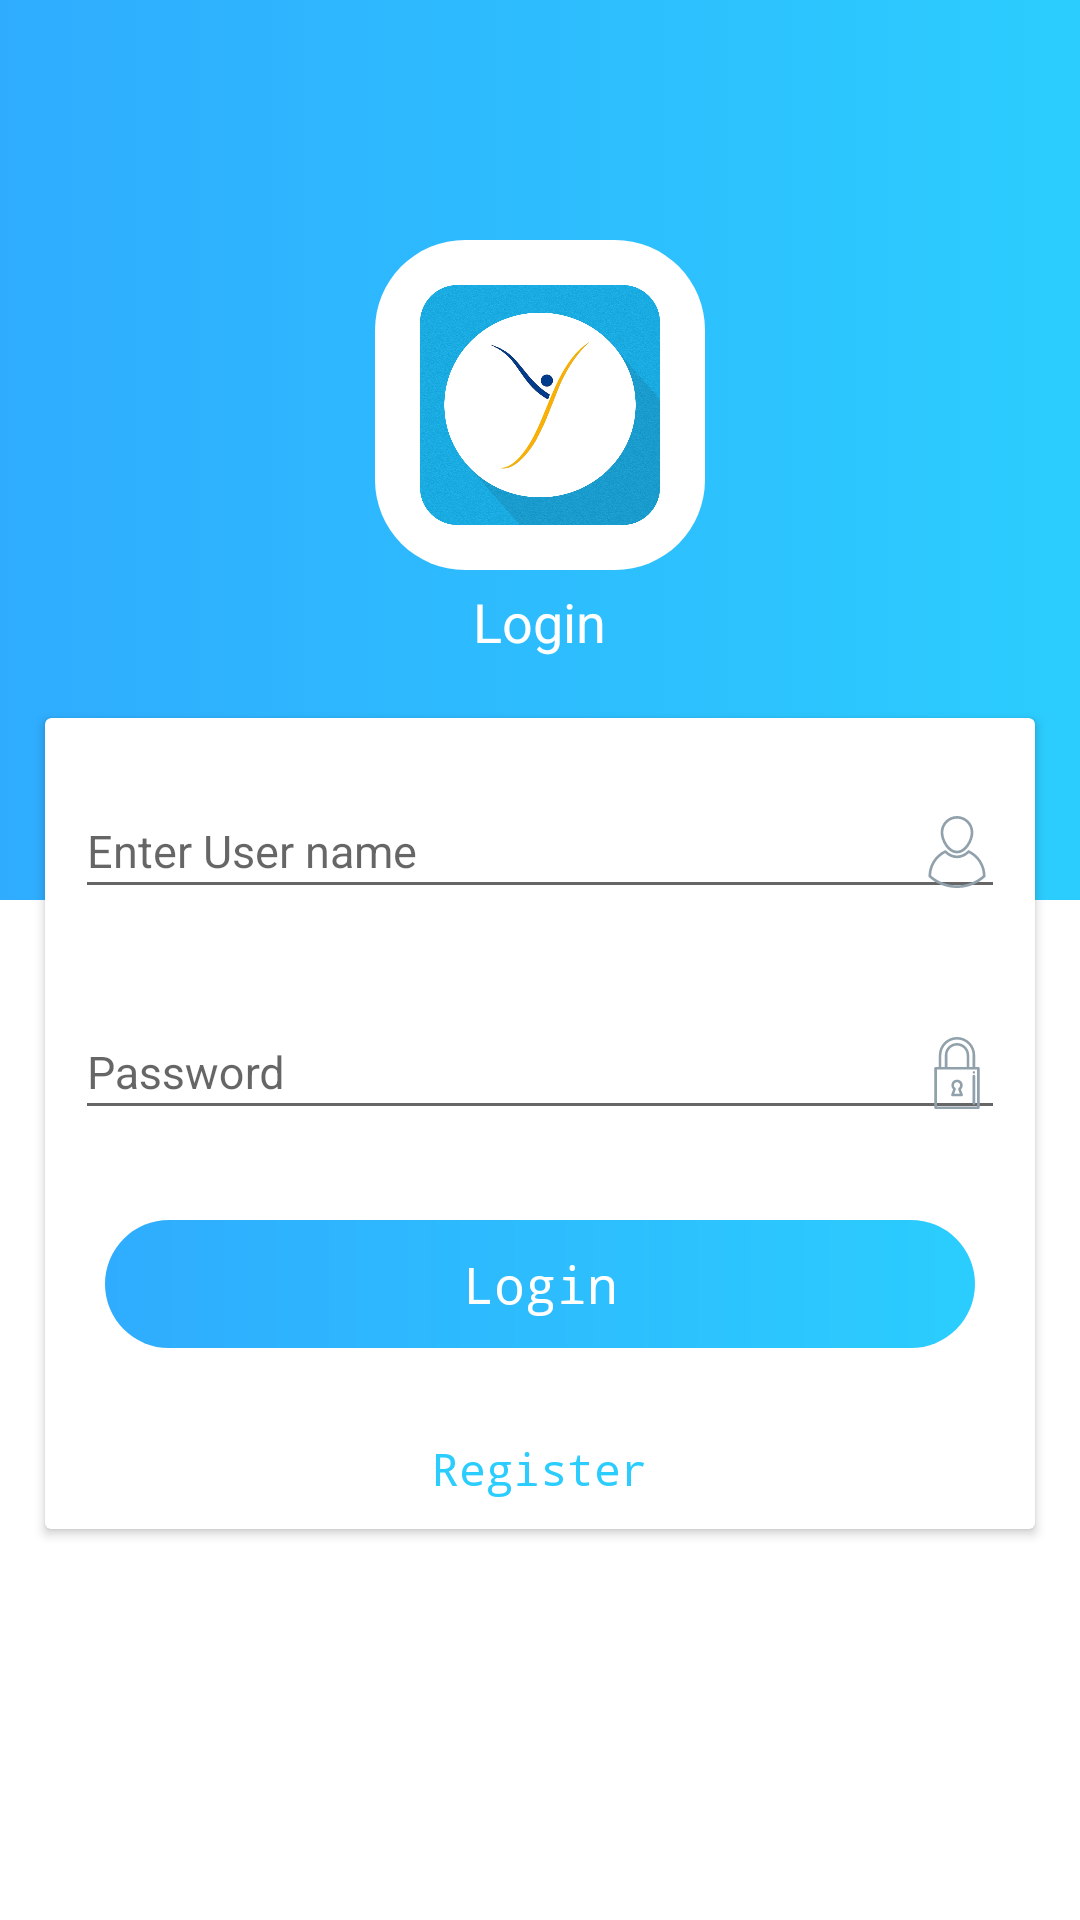

The Android layout XML behind this screen, and the referenced resources:
<!-- AndroidManifest.xml: application theme AppTheme -->
<!-- res/layout/login.xml -->
<?xml version="1.0" encoding="utf-8"?>
<LinearLayout xmlns:android="http://schemas.android.com/apk/res/android"
    xmlns:app="http://schemas.android.com/apk/res-auto"
    xmlns:tools="http://schemas.android.com/tools"
    android:layout_width="match_parent"
    android:layout_height="match_parent"
    android:background="@drawable/linear_background"
    android:orientation="vertical">

    <ScrollView
        android:layout_width="match_parent"
        android:layout_height="wrap_content">

        <LinearLayout
            android:layout_width="match_parent"
            android:layout_height="wrap_content"
            android:orientation="vertical">

            <LinearLayout
                android:layout_width="110dp"
                android:layout_height="110dp"
                android:layout_gravity="center_horizontal"
                android:layout_marginTop="80dp"
                android:background="@drawable/white_circle"
                android:gravity="center"
                android:orientation="vertical">

                <ImageView
                    android:layout_width="80dp"
                    android:layout_height="80dp"
                    android:src="@drawable/app_icon" />


            </LinearLayout>

            <TextView
                android:layout_width="wrap_content"
                android:layout_height="wrap_content"
                android:layout_gravity="center"
                android:padding="5dp"
                android:text="@string/sign_in"
                android:textAppearance="@style/TextAppearance.AppCompat.Medium"
                android:textColor="@color/color_white" />


            <android.support.v7.widget.CardView
                android:layout_width="match_parent"
                android:layout_height="wrap_content"
                android:layout_marginBottom="20dp"
                android:layout_marginLeft="15dp"
                android:layout_marginRight="15dp"
                android:layout_marginTop="15dp"
                app:cardCornerRadius="2dp"
                app:cardElevation="2dp">

                <LinearLayout
                    android:layout_width="match_parent"
                    android:layout_height="wrap_content"
                    android:background="@drawable/login_linear_border"
                    android:orientation="vertical">


                    <android.support.design.widget.TextInputLayout
                        android:id="@+id/email_txtlayout"
                        android:layout_width="match_parent"
                        android:layout_height="wrap_content"
                        android:layout_margin="10dp"
                        app:hintTextAppearance="@style/TextAppearance.App.TextInputLayout">

                        <EditText
                            android:id="@+id/emailText"
                            android:layout_width="match_parent"
                            android:layout_height="wrap_content"
                            android:drawableRight="@drawable/ic_user"
                            android:drawablePadding="10dp"
                            android:hint="@string/username_hint"
                            android:imeOptions="actionNext"
                            android:inputType="text"
                            android:singleLine="true"
                            android:textColor="@color/colorAccent"
                            android:textColorHint="@color/color_gray"
                            android:textSize="@dimen/text_size" />

                    </android.support.design.widget.TextInputLayout>


                    <android.support.design.widget.TextInputLayout
                        android:id="@+id/email_txtlayout1"
                        android:layout_width="match_parent"
                        android:layout_height="wrap_content"
                        android:layout_margin="10dp"
                        app:hintTextAppearance="@style/TextAppearance.App.TextInputLayout">

                        <EditText
                            android:id="@+id/password_editText"
                            android:layout_width="match_parent"
                            android:layout_height="wrap_content"
                            android:drawableRight="@drawable/ic_password"
                            android:drawablePadding="10dp"
                            android:hint="@string/password_hint"
                            android:imeOptions="actionDone"
                            android:inputType="textPassword"
                            android:singleLine="true"
                            android:textColor="@color/colorAccent"
                            android:textColorHint="@color/color_gray"
                            android:textSize="@dimen/text_size">

                        </EditText>
                    </android.support.design.widget.TextInputLayout>


                    <Button
                        android:id="@+id/login_btn"
                        android:layout_width="match_parent"
                        android:layout_height="wrap_content"
                        android:layout_gravity="center"
                        android:layout_margin="20dp"
                        android:background="@drawable/round_blue_btn_bg"
                        android:padding="10dp"
                        android:text="@string/sign_in"
                        android:textAllCaps="false"
                        android:textColor="@color/color_white"
                        android:textSize="@dimen/title_size" />


                    <Button
                        android:id="@+id/signup_btn"
                        android:layout_width="match_parent"
                        android:layout_height="wrap_content"
                        android:layout_gravity="center"
                        android:layout_margin="5dp"
                        android:background="@android:color/transparent"
                        android:padding="5dp"
                        android:onClick="switchScreen"
                        android:text="@string/register"
                        android:textAllCaps="false"
                        android:textColor="@color/colorPrimaryDark"
                        android:textSize="@dimen/text_small_size" />

                </LinearLayout>
            </android.support.v7.widget.CardView>
        </LinearLayout>
    </ScrollView>

</LinearLayout>
<!-- resources referenced by this layout -->
<resources>
  <color name="colorAccent">#233D7A</color>
  <color name="colorPrimaryDark">#2BCDFE</color>
  <color name="color_gray">#E8E9ED</color>
  <color name="color_white">#FFF</color>
  <dimen name="text_size">15dp</dimen>
  <dimen name="text_small_size">15dp</dimen>
  <dimen name="title_size">17dp</dimen>
  <!-- drawable linear_background (drawable) -->
  <layer-list xmlns:android="http://schemas.android.com/apk/res/android">
  
      <item android:bottom="300dp">
          <shape android:shape="rectangle"
              android:dither="true">
  
              <gradient
                  android:angle="180"
                  android:startColor="@color/colorPrimaryDark"
                  android:endColor="@color/colorPrimary"
                  android:type="linear" />
          </shape>
      </item>
  
      <item android:top="300dp">
          <shape android:shape="rectangle"
              android:dither="true">
              <solid android:color="@color/color_white"/>
          </shape>
      </item>
  
  </layer-list>
  <!-- drawable login_linear_border (drawable) -->
  <?xml version="1.0" encoding="utf-8"?>
  <shape xmlns:android="http://schemas.android.com/apk/res/android"
      android:shape="rectangle">
      <corners
          android:radius="4dp" />
      <gradient
          android:angle="180"
          android:startColor="@color/color_white"
          android:endColor="@color/color_white"
          android:type="linear" />
  </shape>
  <!-- drawable round_blue_btn_bg (drawable) -->
  <?xml version="1.0" encoding="utf-8"?>
  <shape xmlns:android="http://schemas.android.com/apk/res/android"
  android:shape="rectangle">
  <corners
      android:radius="@dimen/btn_corner_radius" />
  <gradient
      android:angle="180"
      android:startColor="@color/colorPrimaryDark"
      android:endColor="@color/colorPrimary"
      android:type="linear" />
  </shape>
  <!-- drawable white_circle (drawable) -->
  <?xml version="1.0" encoding="utf-8"?>
  <shape xmlns:android="http://schemas.android.com/apk/res/android"
      android:shape="rectangle">
      <corners
          android:radius="30dp" />
      <gradient
          android:angle="180"
          android:startColor="@color/color_white"
          android:endColor="@color/color_white"
          android:type="linear" />
  </shape>
  <string name="password_hint">Password</string>
  <string name="register">Register</string>
  <string name="sign_in">Login</string>
  <string name="username_hint">Enter User name</string>
  <style name="TextAppearance.App.TextInputLayout" parent="@android:style/TextAppearance">
          <item name="android:textColor">@color/colorAccent</item>
          <item name="android:textColorHint">@color/color_gray</item>
          <item name="android:textSize">14sp</item>
      </style>
  <style name="AppTheme" parent="Theme.AppCompat.Light.DarkActionBar">
          
          <item name="windowNoTitle">true</item>
          <item name="windowActionBar">false</item>
          <item name="colorPrimary">@color/colorPrimary</item>
          <item name="colorPrimaryDark">@color/colorPrimaryDark</item>
          <item name="colorAccent">@color/colorAccent</item>
          
          <item name="android:buttonStyle">@style/RobotoButtonViewStyle</item>
          <item name="android:popupMenuStyle">@style/RobotoTextViewStyle</item>
          
      </style>
  <color name="colorPrimary">#2FACFE</color>
  <dimen name="btn_corner_radius">30dp</dimen>
  <style name="RobotoButtonViewStyle" parent="android:Widget.Button">
          <item name="android:typeface">monospace</item>
      </style>
  <style name="RobotoTextViewStyle" parent="android:Widget.TextView">
          <item name="android:typeface">monospace</item>
      </style>
</resources>
